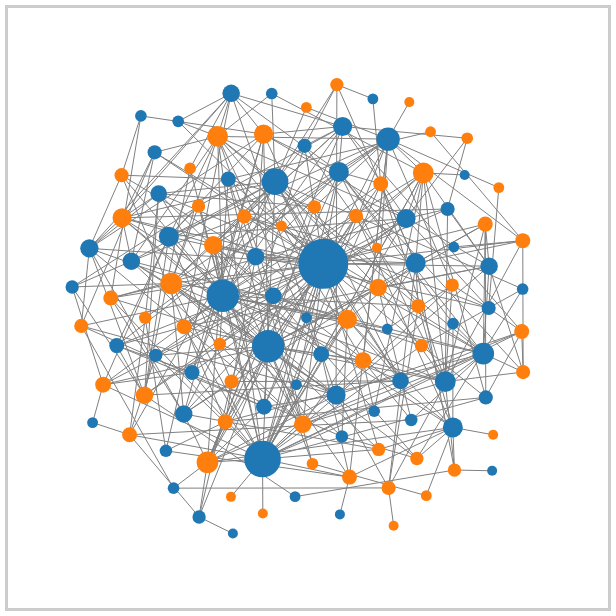
D3 v4 page, settled after 480 driven frames (8 s of simulated time); the page loaded 1 data file(s).


!(function(){
    "use strict"

    var width,height
    var chartWidth, chartHeight
    var margin
    var selection = d3.select("#graph")
    var svg = selection.append("svg")
    var chartLayer = svg.append("g").classed("chartLayer", true)
    
    d3.json('adjnoun_connects.json', function(error, data) {
      if (error) {
          console.error('Error getting or parsing the data.');
          throw error;
      }
      main(data)
    })
    
    function main(data) {
    	setSize(data)
    	drawChart(data)
    }
    
    function setSize(data) {
        width = document.querySelector("#graph").clientWidth
        height = document.querySelector("#graph").clientHeight
    
        margin = {top:0, left:0, bottom:0, right:0 }        
        
        chartWidth = width - (margin.left+margin.right)
        chartHeight = height - (margin.top+margin.bottom)
        
        svg.attr("width", width).attr("height", height)
        
        chartLayer
            .attr("width", chartWidth)
            .attr("height", chartHeight)
            .attr("transform", "translate("+[margin.left, margin.top]+")")            
    }    
    
    function drawChart(data) {
    
        var columnForColors = "value",
            columnForRadius = "connects";
            
        var colorCircles = d3.scaleOrdinal(d3.schemeCategory10);            
    
        var scaleRadius = d3.scaleLinear().domain([d3.min(data.nodes, function(d) {
            return +d[columnForRadius];
        }), d3.max(data.nodes, function(d) {
            return +d[columnForRadius];
        })]).range([5, 25])
    
        
        var simulation = d3.forceSimulation()
            .force("link", d3.forceLink().id(function(d) { return d.index }))
            .force("collide",d3.forceCollide( function(d){return scaleRadius(d[columnForRadius]) + 13 }).iterations(16) )
            .force("charge", d3.forceManyBody().strength([-50]))
            .force("center", d3.forceCenter(chartWidth / 2, chartHeight / 2))
            .force("y", d3.forceY(0))
            .force("x", d3.forceX(0))
    
        var tooltip = selection
            .append("div")
            .style("position", "absolute")
            .style("visibility", "hidden")
            .style("color", "white")
            .style("padding", "8px")
            .style("background-color", "#626D71")
            .style("border-radius", "6px")
            .style("text-align", "center")
            .style("font-family", "monospace")
            .style("width", "150px")
            .text("");

        var link = svg.append("g")
            .attr("class", "links")
            .selectAll("line")
            .data(data.links)
            .enter()
            .append("line")
            .attr("stroke", "gray")
        
        var node = svg.append("g")
            .attr("class", "nodes")
            .selectAll("circle")
            .data(data.nodes)
            .enter().append("circle")
            .attr("r", function(d){  return scaleRadius(d[columnForRadius]) })
            .style("fill", function(d) {
                return colorCircles(d[columnForColors])
            })
            .on("mouseover", function(d) {
                var wordType = d.value == 1 ? "noun" : "adjective";
                tooltip.html(d.label + " (" + wordType + ")<br>adjacencies: " + d[columnForRadius]);
                return tooltip.style("visibility", "visible");
            })
            .on("mousemove", function() {
                return tooltip.style("top", (d3.event.pageY - 10) + "px").style("left", (d3.event.pageX + 10) + "px");
            })
            .on("mouseout", function() {
                return tooltip.style("visibility", "hidden");
            })            
            .call(d3.drag()
                .on("start", dragstarted)
                .on("drag", dragged)
                .on("end", dragended));    
        
        
        var ticked = function() {
            link
                .attr("x1", function(d) { return d.source.x; })
                .attr("y1", function(d) { return d.source.y; })
                .attr("x2", function(d) { return d.target.x; })
                .attr("y2", function(d) { return d.target.y; });
    
            node
                .attr("cx", function(d) { return d.x; })
                .attr("cy", function(d) { return d.y; });
        }  
        
        simulation
            .nodes(data.nodes)
            .on("tick", ticked);
    
        simulation.force("link")
            .links(data.links);    
        
        function dragstarted(d) {
            if (!d3.event.active) simulation.alphaTarget(0.3).restart();
            d.fx = d.x;
            d.fy = d.y;
        }
        
        function dragged(d) {
            d.fx = d3.event.x;
            d.fy = d3.event.y;
            tooltip.style("top", (d3.event.pageY - 10) + "px").style("left", (d3.event.pageX + 10) + "px");
        }
        
        function dragended(d) {
            if (!d3.event.active) simulation.alphaTarget(0);
            //d.fx = null;
            //d.fy = null;
        } 
                
    }    
}()); 


### data: adjnoun_connects.json
{
 "nodes": [
  {
   "id": 0,
   "label": "agreeable",
   "value": 0,
   "connects": 3
  },
  {
   "id": 1,
   "label": "man",
   "value": 1,
   "connects": 14
  },
  {
   "id": 2,
   "label": "old",
   "value": 0,
   "connects": 33
  },
  {
   "id": 3,
   "label": "person",
   "value": 1,
   "connects": 9
  },
  {
   "id": 4,
   "label": "anything",
   "value": 1,
   "connects": 2
  },
  {
   "id": 5,
   "label": "short",
   "value": 0,
   "connects": 7
  },
  {
   "id": 6,
   "label": "arm",
   "value": 1,
   "connects": 6
  },
  {
   "id": 7,
   "label": "round",
   "value": 0,
   "connects": 11
  },
  "... 104 more items"
 ],
 "links": [
  {
   "source": 1,
   "target": 0
  },
  {
   "source": 2,
   "target": 0
  },
  {
   "source": 2,
   "target": 1
  },
  {
   "source": 3,
   "target": 0
  },
  {
   "source": 3,
   "target": 2
  },
  {
   "source": 5,
   "target": 4
  },
  {
   "source": 6,
   "target": 5
  },
  {
   "source": 7,
   "target": 6
  },
  "... 417 more items"
 ]
}